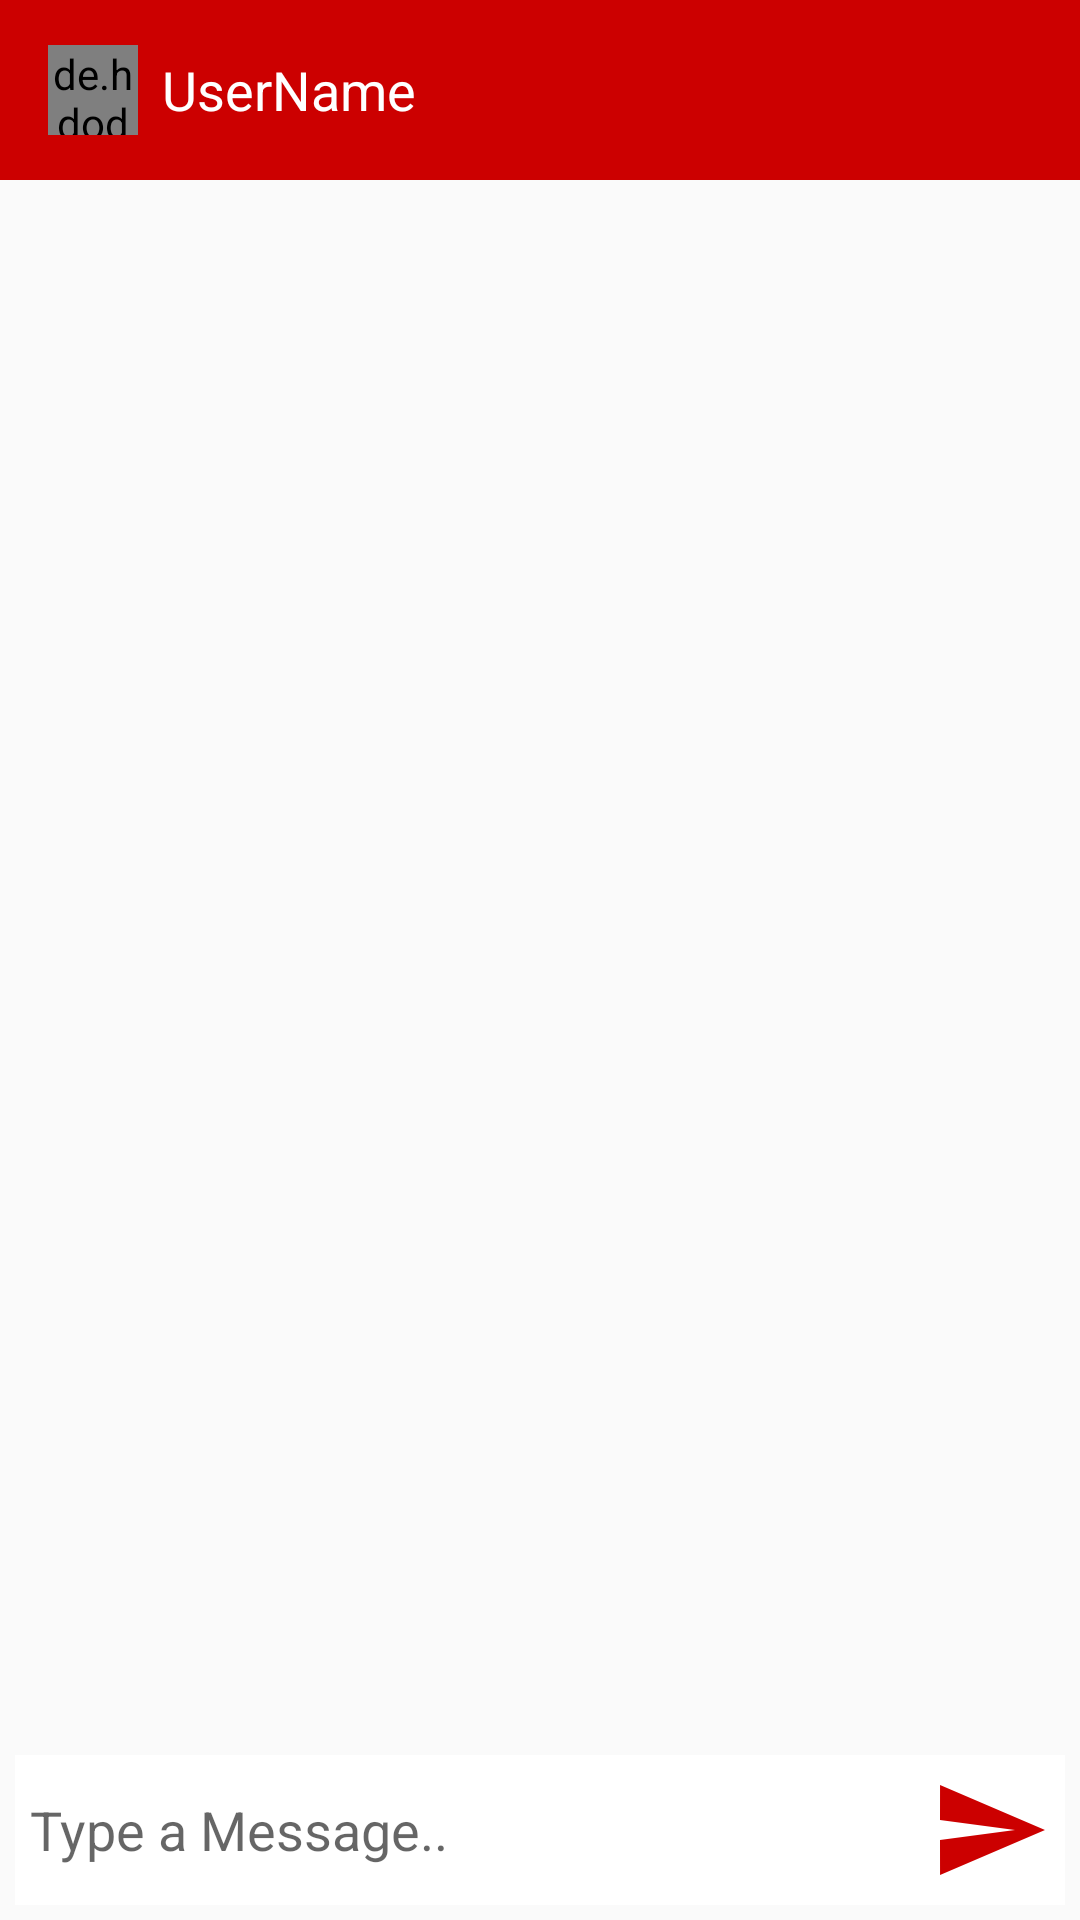

This screen was rendered from an Android layout file. Write that file and the resources it references.
<!-- AndroidManifest.xml: application theme AppTheme -->
<!-- res/layout/activity_chat.xml -->
<?xml version="1.0" encoding="utf-8"?>
<RelativeLayout xmlns:android="http://schemas.android.com/apk/res/android"
    xmlns:app="http://schemas.android.com/apk/res-auto"
    xmlns:tools="http://schemas.android.com/tools"
    android:layout_width="match_parent"
    android:layout_height="match_parent"
    tools:context=".activity.ChatActivity">

    <com.google.android.material.appbar.AppBarLayout
        android:id="@+id/Appbar"
        android:layout_width="match_parent"
        android:layout_height="@dimen/dimen_60dp">

        <androidx.appcompat.widget.Toolbar
            android:id="@+id/toolbar"
            android:layout_width="match_parent"
            android:layout_height="match_parent"
            android:theme="@style/ThemeOverlay.AppCompat.Dark.ActionBar"
            app:popupTheme="@style/MenuStyle">

            <de.hdodenhof.circleimageview.CircleImageView
                android:id="@+id/imgUserAvatar"
                android:layout_width="@dimen/dimen_30dp"
                android:layout_height="@dimen/dimen_30dp"
                android:src="@drawable/icn_upload_user" />

            <androidx.appcompat.widget.AppCompatTextView
                android:id="@+id/txtTitle"
                android:layout_width="wrap_content"
                android:layout_height="wrap_content"
                android:layout_marginStart="@dimen/dimen_24dp"
                android:text="@string/txthint"
                android:textColor="@color/colorWhite"
                android:textSize="@dimen/text_18">

            </androidx.appcompat.widget.AppCompatTextView>


        </androidx.appcompat.widget.Toolbar>


    </com.google.android.material.appbar.AppBarLayout>

    <androidx.recyclerview.widget.RecyclerView
        android:id="@+id/rvChatList"
        android:layout_width="match_parent"
        android:layout_margin="@dimen/dimen_5dp"
        android:layout_below="@+id/Appbar"
        android:layout_above="@+id/rlBottom"
        android:layout_height="match_parent">
    </androidx.recyclerview.widget.RecyclerView>

    <ProgressBar
        android:id="@+id/progressBarChat"
        android:layout_width="400dp"
        android:layout_centerInParent="true"
        android:visibility="gone"
        android:layout_height="60dp">

    </ProgressBar>


    <RelativeLayout
        android:id="@+id/rlBottom"
        android:layout_width="match_parent"
        android:layout_height="wrap_content"
        android:layout_alignParentBottom="true"
        android:layout_margin="@dimen/dimen_5dp"
        android:background="#fff"
        android:padding="@dimen/dimen_5dp">

        <androidx.appcompat.widget.AppCompatEditText
            android:id="@+id/edtTypeMessage"
            android:layout_width="match_parent"
            android:hint="@string/type_a_message"
            android:layout_centerVertical="true"
            android:background="@android:color/transparent"
            android:layout_toStartOf="@+id/imgsend"
            android:layout_height="wrap_content">

        </androidx.appcompat.widget.AppCompatEditText>


        <androidx.appcompat.widget.AppCompatImageButton
            android:id="@+id/imgsend"
            android:layout_width="@dimen/dimen_40dp"
            android:layout_height="@dimen/dimen_40dp"
            android:background="@drawable/ic_send_black_24dp"
            android:layout_alignParentEnd="true">

        </androidx.appcompat.widget.AppCompatImageButton>


    </RelativeLayout>


</RelativeLayout>
<!-- resources referenced by this layout -->
<resources>
  <color name="colorWhite">#FFFFFF</color>
  <dimen name="dimen_24dp">24dp</dimen>
  <dimen name="dimen_30dp">30dp</dimen>
  <dimen name="dimen_40dp">40dp</dimen>
  <dimen name="dimen_5dp">5dp</dimen>
  <dimen name="dimen_60dp">60dp</dimen>
  <dimen name="text_18">18sp</dimen>
  <!-- drawable ic_send_black_24dp (drawable) -->
  <vector android:height="24dp" android:tint="#ffcc0000"
      android:viewportHeight="24.0" android:viewportWidth="24.0"
      android:width="24dp" xmlns:android="http://schemas.android.com/apk/res/android">
      <path android:fillColor="#ffcc0000" android:pathData="M2.01,21L23,12 2.01,3 2,10l15,2 -15,2z"/>
  </vector>
  <!-- drawable icn_upload_user: png bitmap (drawable, 17952 bytes) -->
  <string name="txthint">UserName</string>
  <string name="type_a_message">Type a Message..</string>
  <style name="MenuStyle" parent="Theme.AppCompat.Light"> 
          <item name="android:background">@android:color/white</item>
      </style>
  <style name="AppTheme" parent="Theme.AppCompat.Light.NoActionBar">
          
          <item name="colorPrimary">@color/colorPrimary</item>
          <item name="colorPrimaryDark">@color/colorPrimaryDark</item>
          <item name="colorAccent">@color/colorAccent</item>
      </style>
  <color name="colorPrimary">@android:color/holo_red_dark</color>
  <color name="colorPrimaryDark">@android:color/holo_red_dark</color>
  <color name="colorAccent">@android:color/holo_red_dark</color>
</resources>
